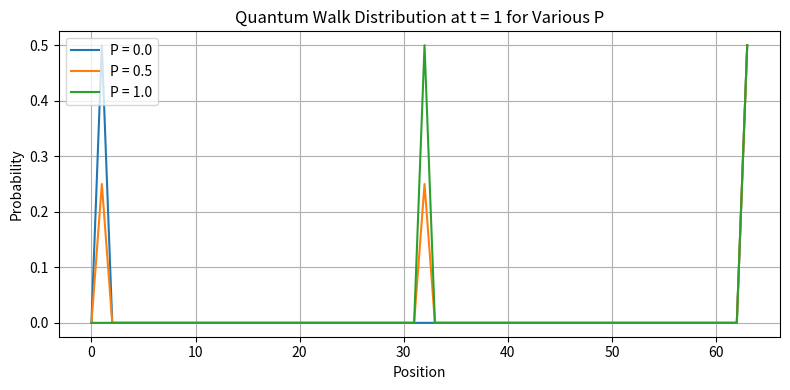
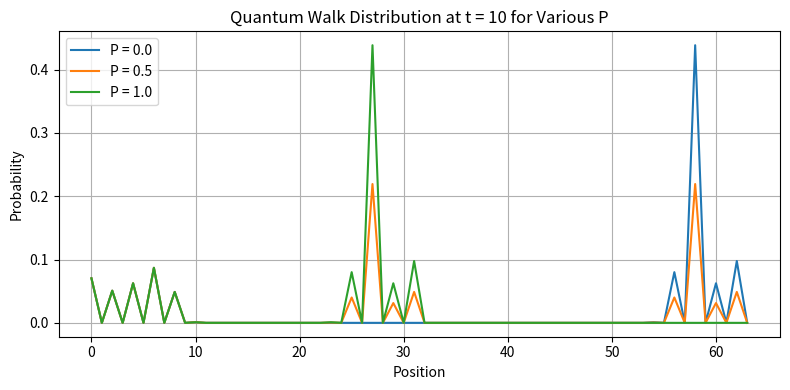
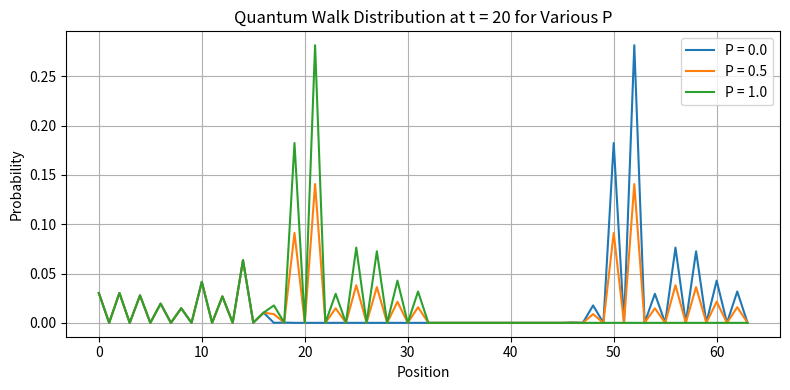
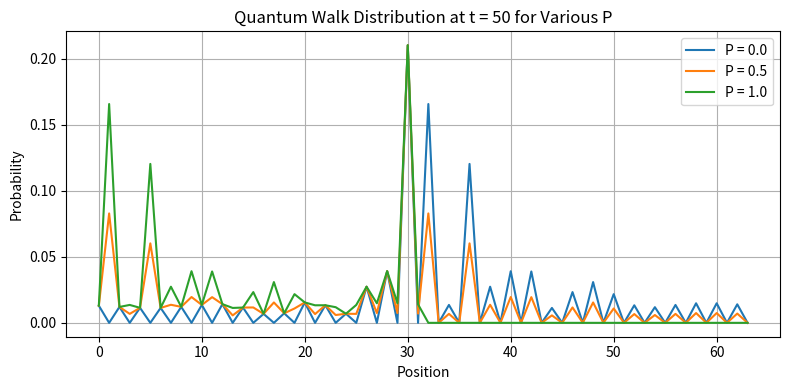

These figures' Python source, in order:
import numpy as np
from scipy import sparse
import matplotlib.pyplot as plt
from numpy import random

"Parámetros de la caminata"
n_q=6 #número de qubits
L=2**n_q #largo de la caminata

"Operadores"
    #Moneda
H=(1/np.sqrt(2)) * np.array([[1, 1], [1, -1]]) #Compuerta de Hadamard
Coin=np.kron(np.identity(L),H)
    #Operador de Paso
foward=np.roll(np.identity(L),1,1) #Paso adelante
backward=np.roll(np.identity(L),-1,1) #Paso atrás
Shift=np.kron(foward,np.array([[1, 0], [0, 0]])) + np.kron(backward,np.array([[0, 0], [0, 1]])) #Operador Shift
    #Operador de Evolución
U=Shift.dot(Coin)

"Swap de qubits"
def permutar_vector(vector: list, i: int, j: int, width: int) -> list: 
    #Nos da un nuevo vector bajo la permutación de los (qu)bits i y j
    def swap_bits(n: int) -> int:
       #función interna que nos da la imagen de un número "n" bajo la permutación de bits
        pos_i = width - 1 - i
        pos_j = width - 1 - j
        b_i = (n >> pos_i) & 1
        b_j = (n >> pos_j) & 1
        if b_i == b_j:
            return n
        mask = (1 << pos_i) | (1 << pos_j)
        return n ^ mask

    order = [swap_bits(n) for n in range(2**width)]  # Genera el orden de permutación
    return [vector[index] for index in order]

"Evolución temporal y Probabilidades"

def Psi(t): #evolución temporal
    p_i=np.zeros(L,dtype=complex)
    p_i[0]=1 #posición inicial |0>
    c_i=np.array([1,0j]) #estado moneda
    psi=np.kron(p_i,c_i) #estado inicial
    for _ in range (1,t+1):
        psi=U.dot(psi)
    return psi

def prob(t: int, P: float) -> np.ndarray: #Distribución de probabilidad
    psi = Psi(t)
    #Distribución normal
    c0 = psi[0::2]
    c1 = psi[1::2]
    probs = np.abs(c0)**2 + np.abs(c1)**2

    #Distribución después del swap

    psi_sw = np.array(permutar_vector(psi, 0, 1, n_q+1), dtype=complex)
    c0_sw = psi_sw[0::2]
    c1_sw = psi_sw[1::2]
    probs_sw = np.array(permutar_vector(probs, 0, 5, n_q), dtype=float) #np.abs(c0_sw)**2 + np.abs(c1_sw)**2

    return (1.0 - P)*probs + P*probs_sw

"Gráficas"
#Distribución de Probabilidad
def plot_prob(t, P):
    pos = np.arange(L)
    p = prob(t, P)
    plt.plot(pos, p, label=f"P = {P:.1f}")

# Loop over time steps and randomness values
for t in [1, 10, 20,50]:
    plt.figure(figsize=(8, 4))
    for P in [0,0.5,1]:
        plot_prob(t, P)
    
    plt.xlabel("Position")
    plt.ylabel("Probability")
    plt.title(f"Quantum Walk Distribution at t = {t} for Various P")
    plt.grid(True)
    plt.legend()
    plt.tight_layout()
    plt.show()